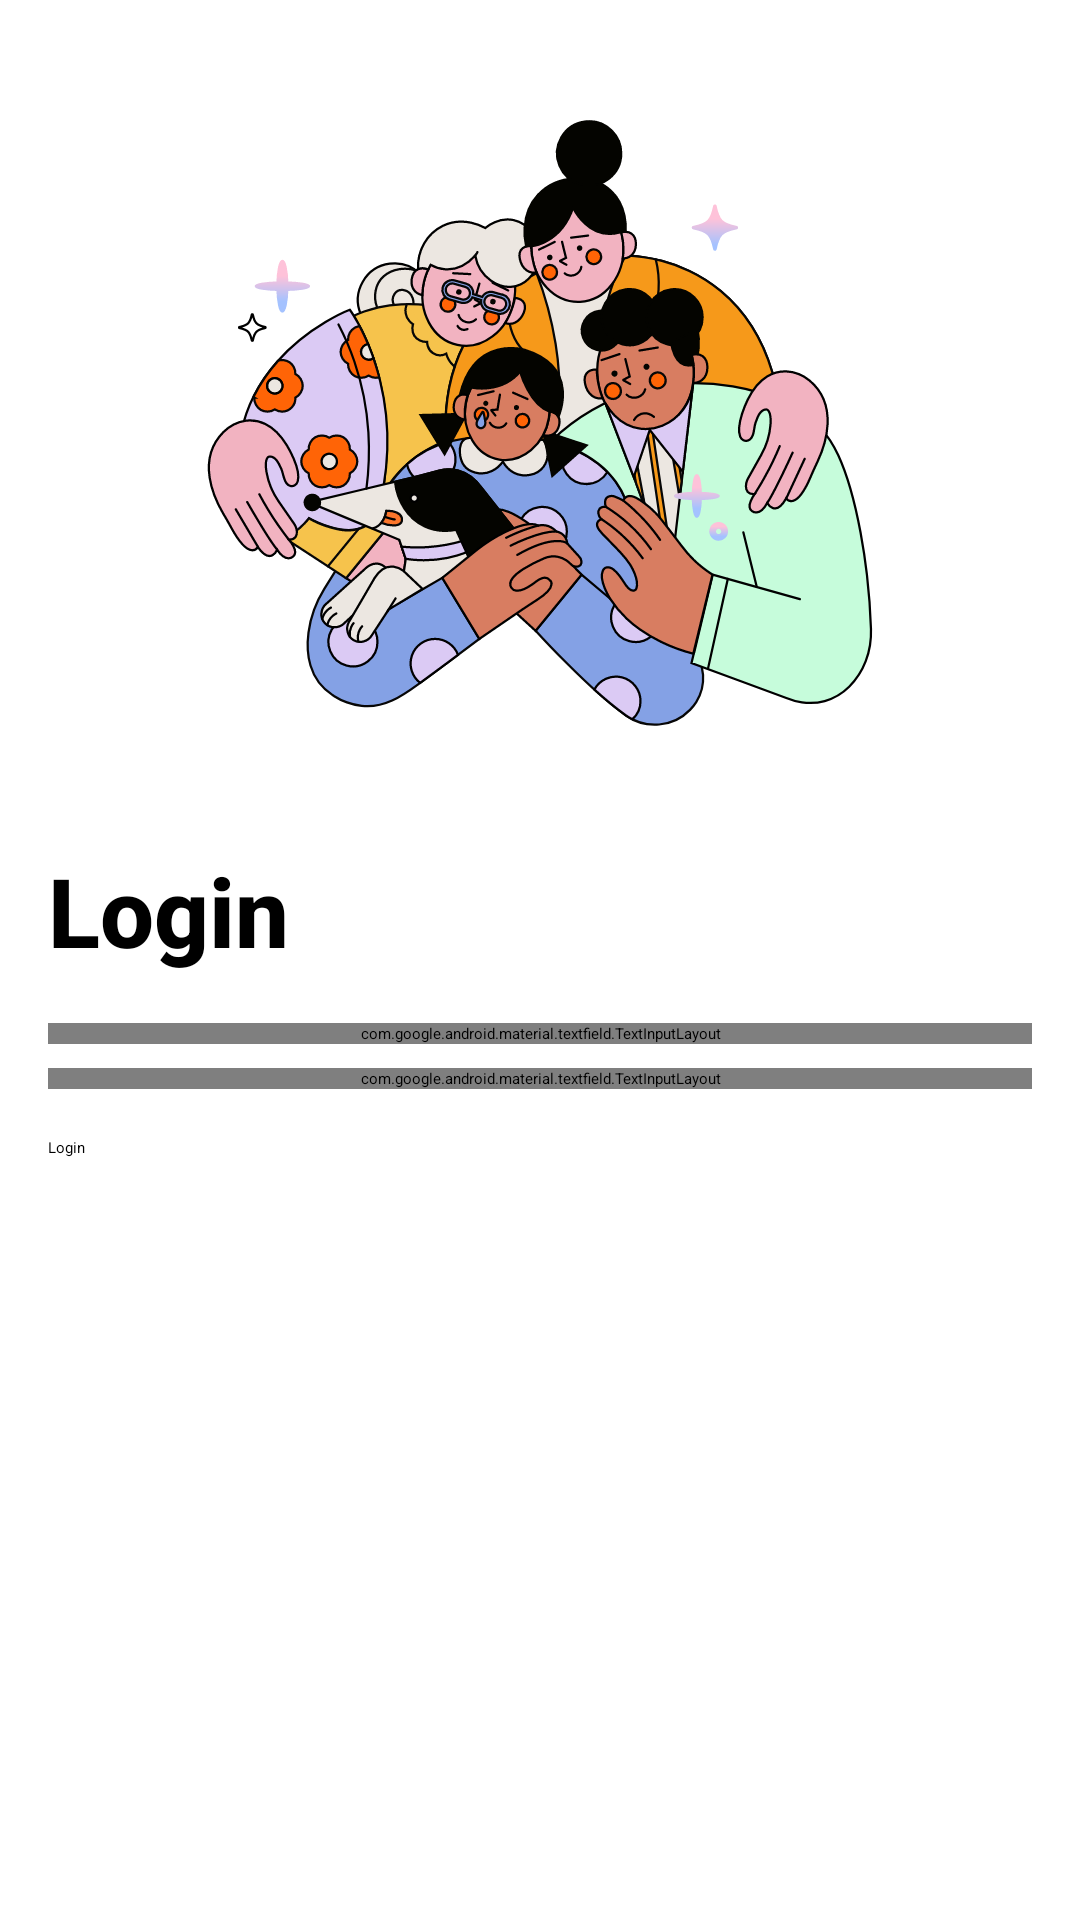

Produce the Android XML layout that renders to this screen, including the resource entries it uses.
<!-- AndroidManifest.xml: application theme Theme.StoryApp -->
<!-- res/layout/activity_login.xml -->
<?xml version="1.0" encoding="utf-8"?>
<androidx.constraintlayout.widget.ConstraintLayout xmlns:android="http://schemas.android.com/apk/res/android"
    xmlns:app="http://schemas.android.com/apk/res-auto"
    xmlns:tools="http://schemas.android.com/tools"
    android:layout_width="match_parent"
    android:layout_height="match_parent"
    tools:context=".ui.login.LoginActivity">

    <ImageView
        android:id="@+id/siv_avatar"
        android:layout_width="match_parent"
        android:layout_height="250dp"
        android:layout_marginTop="@dimen/dimen_16dp"
        android:src="@drawable/ic_login_ilustration"
        app:layout_constraintEnd_toEndOf="parent"
        app:layout_constraintStart_toStartOf="parent"
        app:layout_constraintTop_toTopOf="parent" />

    <TextView
        android:id="@+id/tv_title_login"
        android:layout_width="match_parent"
        android:layout_height="wrap_content"
        android:layout_marginHorizontal="@dimen/dimen_16dp"
        android:layout_marginTop="@dimen/dimen_16dp"
        android:fontFamily="sans-serif-medium"
        android:text="@string/text_general_login"
        android:textColor="@color/black"
        android:textSize="32sp"
        android:textStyle="bold"
        app:layout_constraintTop_toBottomOf="@id/siv_avatar" />

    <com.google.android.material.textfield.TextInputLayout
        android:id="@+id/til_login_email"
        style="@style/Widget.MaterialComponents.TextInputLayout.OutlinedBox"
        android:layout_width="match_parent"
        android:layout_height="wrap_content"
        android:layout_marginHorizontal="@dimen/dimen_16dp"
        android:layout_marginTop="@dimen/dimen_16dp"
        android:hint="@string/text_general_email"
        app:layout_constraintTop_toBottomOf="@id/tv_title_login"
        app:startIconDrawable="@drawable/baseline_alternate_email_24">

        <com.raytalktech.storyapp.customui.CustomEditText
            android:id="@+id/ed_login_email"
            android:layout_width="match_parent"
            android:layout_height="wrap_content"
            android:inputType="textEmailAddress"
            android:maxLength="60" />

    </com.google.android.material.textfield.TextInputLayout>

    <com.google.android.material.textfield.TextInputLayout
        android:id="@+id/til_login_password"
        style="@style/Widget.MaterialComponents.TextInputLayout.OutlinedBox"
        android:layout_width="match_parent"
        android:layout_height="wrap_content"
        android:layout_marginHorizontal="@dimen/dimen_16dp"
        android:layout_marginTop="@dimen/dimen_8dp"
        android:hint="@string/text_general_password"
        app:layout_constraintTop_toBottomOf="@id/til_login_email"
        app:passwordToggleEnabled="true"
        app:startIconDrawable="@drawable/baseline_lock_24">

        <com.raytalktech.storyapp.customui.CustomEditText
            android:id="@+id/ed_login_password"
            android:layout_width="match_parent"
            android:layout_height="wrap_content"
            android:inputType="textPassword"
            android:maxLength="20" />

    </com.google.android.material.textfield.TextInputLayout>

    <Button
        android:id="@+id/btn_login"
        style="@style/TextAppearance.AppCompat.Widget.Button.Borderless.Colored"
        android:layout_width="match_parent"
        android:layout_height="60dp"
        android:layout_margin="@dimen/dimen_16dp"
        android:enabled="false"
        android:text="@string/text_general_login"
        android:textAllCaps="false"
        app:layout_constraintTop_toBottomOf="@id/til_login_password" />

    <TextView
        android:id="@+id/tv_register"
        style="@style/TextAppearance.AppCompat.Body1"
        android:layout_width="match_parent"
        android:layout_height="wrap_content"
        android:layout_margin="@dimen/dimen_32dp"
        android:textAlignment="center"
        android:textColor="@android:color/black"
        app:layout_constraintBottom_toBottomOf="parent"
        tools:text="Belum Punya akun? Register now" />

    <ProgressBar
        android:id="@+id/pb_view"
        android:layout_width="wrap_content"
        android:layout_height="wrap_content"
        android:layout_margin="@dimen/dimen_8dp"
        android:visibility="gone"
        app:layout_constraintEnd_toEndOf="@id/btn_login"
        app:layout_constraintStart_toStartOf="@id/btn_login"
        app:layout_constraintTop_toBottomOf="@id/btn_login"
        tools:visibility="visible" />

</androidx.constraintlayout.widget.ConstraintLayout>
<!-- resources referenced by this layout -->
<resources>
  <color name="black">#FF000000</color>
  <dimen name="dimen_16dp">16dp</dimen>
  <dimen name="dimen_32dp">32dp</dimen>
  <dimen name="dimen_8dp">8dp</dimen>
  <!-- drawable baseline_alternate_email_24 (drawable) -->
  <vector android:height="24dp" android:tint="#B1B1B1"
      android:viewportHeight="24" android:viewportWidth="24"
      android:width="24dp" xmlns:android="http://schemas.android.com/apk/res/android">
      <path android:fillColor="@android:color/white" android:pathData="M12,2C6.48,2 2,6.48 2,12s4.48,10 10,10h5v-2h-5c-4.34,0 -8,-3.66 -8,-8s3.66,-8 8,-8 8,3.66 8,8v1.43c0,0.79 -0.71,1.57 -1.5,1.57s-1.5,-0.78 -1.5,-1.57L17,12c0,-2.76 -2.24,-5 -5,-5s-5,2.24 -5,5 2.24,5 5,5c1.38,0 2.64,-0.56 3.54,-1.47 0.65,0.89 1.77,1.47 2.96,1.47 1.97,0 3.5,-1.6 3.5,-3.57L22,12c0,-5.52 -4.48,-10 -10,-10zM12,15c-1.66,0 -3,-1.34 -3,-3s1.34,-3 3,-3 3,1.34 3,3 -1.34,3 -3,3z"/>
  </vector>
  <!-- drawable ic_login_ilustration: vector/xml drawable (drawable, 52774 chars, omitted) -->
  <string name="text_general_email">Email</string>
  <string name="text_general_login">Login</string>
  <string name="text_general_password">Password</string>
  <style name="Theme.StoryApp" parent="Theme.MaterialComponents.DayNight.DarkActionBar">
          
          <item name="colorPrimary">@color/colorPrimary</item>
          <item name="colorPrimaryVariant">@color/colorPrimaryDark</item>
          <item name="colorOnPrimary">@color/white</item>
          
          <item name="colorSecondary">@color/teal_200</item>
          <item name="colorSecondaryVariant">@color/teal_700</item>
          <item name="colorOnSecondary">@color/black</item>
          
          <item name="android:statusBarColor">?attr/colorPrimaryVariant</item>
          
      </style>
  <color name="colorPrimary">#F8A4D8</color>
  <color name="colorPrimaryDark">#F457AA</color>
  <color name="white">#FFFFFFFF</color>
  <color name="teal_200">#FF03DAC5</color>
  <color name="teal_700">#FF018786</color>
</resources>
